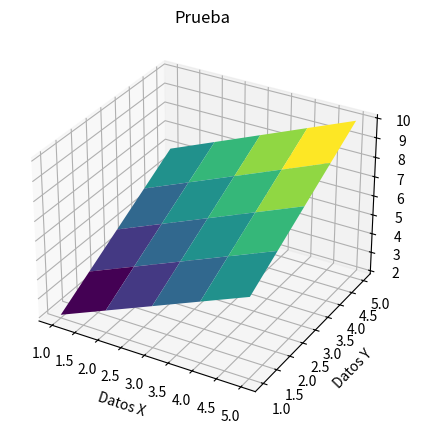

Write the Python code that produced this figure.
import matplotlib.pyplot as mp
import numpy as np
import pandas as pd
def graph2D(x_values,y_values, x_title, y_title, graph_title):
    mp.figure(figsize=(8, 5))
    mp.plot(x_values, y_values, color="b")

    # Añadir etiquetas y título
    mp.xlabel(x_title)
    mp.ylabel(y_title)
    mp.title(graph_title)

    # Mostrar la leyenda
    mp.legend()

    # Mostrar el gráfico
    mp.grid(True)
    mp.show()

def graphMean(values:pd.DataFrame):
    meanTemp = values.groupby("id_station")["temperature"].mean()
    meanHum = values.groupby("id_station")["humidity"].mean()
    meanWind = values.groupby("id_station")["wind_speed"].mean()
    meanRad = values.groupby("id_station")["solar_radiation"].mean()
    fig, ax = mp.subplots(4,1,figsize=(10, 16))
    
    ax[0].bar(meanTemp.index, meanTemp)
    ax[0].set_xlabel("Estacion")
    ax[0].set_ylabel("Temperatura(C°)")
    ax[0].set_title("Media de Temperaturas")
    ax[1].bar(meanHum.index, meanHum)
    ax[1].set_xlabel("Estacion")
    ax[1].set_ylabel("Humedad(%)")
    ax[1].set_title("Media de Humedad")
    ax[2].bar(meanWind.index, meanWind)
    ax[2].set_xlabel("Estacion")
    ax[2].set_ylabel("Velocidad del Viento(km/h)")
    ax[2].set_title("Media de Velocidad del Viento")
    ax[3].bar(meanRad.index, meanRad)
    ax[3].set_xlabel("Estacion")
    ax[3].set_ylabel("Radiacion Solar(%)")
    ax[3].set_title("Media de Radiacion Solar")
    fig.tight_layout()
    fig.subplots_adjust(hspace=0.5)
    fig.show()

def graphMax(values:pd.DataFrame):
    meanTemp = values.groupby("id_station")["temperature"].max()
    meanHum = values.groupby("id_station")["humidity"].max()
    meanWind = values.groupby("id_station")["wind_speed"].max()
    meanRad = values.groupby("id_station")["solar_radiation"].max()
    fig, ax = mp.subplots(4,1,figsize=(10, 16))
    
    ax[0].bar(meanTemp.index, meanTemp)
    ax[0].set_xlabel("Estacion")
    ax[0].set_ylabel("Temperatura(C°)")
    ax[0].set_title("Maxima de Temperaturas")
    ax[1].bar(meanHum.index, meanHum)
    ax[1].set_xlabel("Estacion")
    ax[1].set_ylabel("Humedad(%)")
    ax[1].set_title("Maxima de Humedad")
    ax[2].bar(meanWind.index, meanWind)
    ax[2].set_xlabel("Estacion")
    ax[2].set_ylabel("Velocidad del Viento(km/h)")
    ax[2].set_title("Maxima de Velocidad del Viento")
    ax[3].bar(meanRad.index, meanRad)
    ax[3].set_xlabel("Estacion")
    ax[3].set_ylabel("Radiacion Solar(%)")
    ax[3].set_title("Maxima de Radiacion Solar")
    fig.tight_layout()
    fig.show()

def graphMin(values:pd.DataFrame):
    meanTemp = values.groupby("id_station")["temperature"].min()
    meanHum = values.groupby("id_station")["humidity"].min()
    meanWind = values.groupby("id_station")["wind_speed"].min()
    meanRad = values.groupby("id_station")["solar_radiation"].min()
    fig, ax = mp.subplots(4,1,figsize=(10, 16))
    
    ax[0].bar(meanTemp.index, meanTemp)
    ax[0].set_xlabel("Estacion")
    ax[0].set_ylabel("Temperatura(C°)")
    ax[0].set_title("Minima de Temperaturas")
    ax[1].bar(meanHum.index, meanHum)
    ax[1].set_xlabel("Estacion")
    ax[1].set_ylabel("Humedad(%)")
    ax[1].set_title("Minima de Humedad")
    ax[2].bar(meanWind.index, meanWind)
    ax[2].set_xlabel("Estacion")
    ax[2].set_ylabel("Velocidad del Viento(km/h)")
    ax[2].set_title("Minima de Velocidad del Viento")
    ax[3].bar(meanRad.index, meanRad)
    ax[3].set_xlabel("Estacion")
    ax[3].set_ylabel("Radiacion Solar(%)")
    ax[3].set_title("Minima de Radiacion Solar")
    fig.tight_layout()
    fig.show()
def graph3D(x_values,y_values,z_values, x_title, y_title, z_title, graph_title):
    fig = mp.figure(figsize=(8, 5))
    ax = fig.add_subplot(111, projection='3d')
    ax.plot_surface(x_values, y_values, z_values, cmap='viridis')
    ax.set_xlabel(x_title)
    ax.set_ylabel(y_title)
    ax.set_zlabel(z_title)
    ax.set_title(graph_title)

    mp.show()

if __name__ == "__main__":
    x = [1,2,3,4,5]
    y = [1,2,3,4,5]
    #graph2D(x,y,"valor X", "valor Y", "Prueba")
    #graph2D(x,list(map(lambda x: x*2, y)),"valor X", "valor Y", "Prueba2")
    #graph3D(x,y,z,"Datos X", "Datos Y","Datos Z","Prueba")

    # Definir la función Z = f(X, Y)
    X,Y = np.meshgrid(x,y)
    Z = X + Y
    graph3D(X,Y,Z, "Datos X", "Datos Y", "Datos Z", "Prueba")